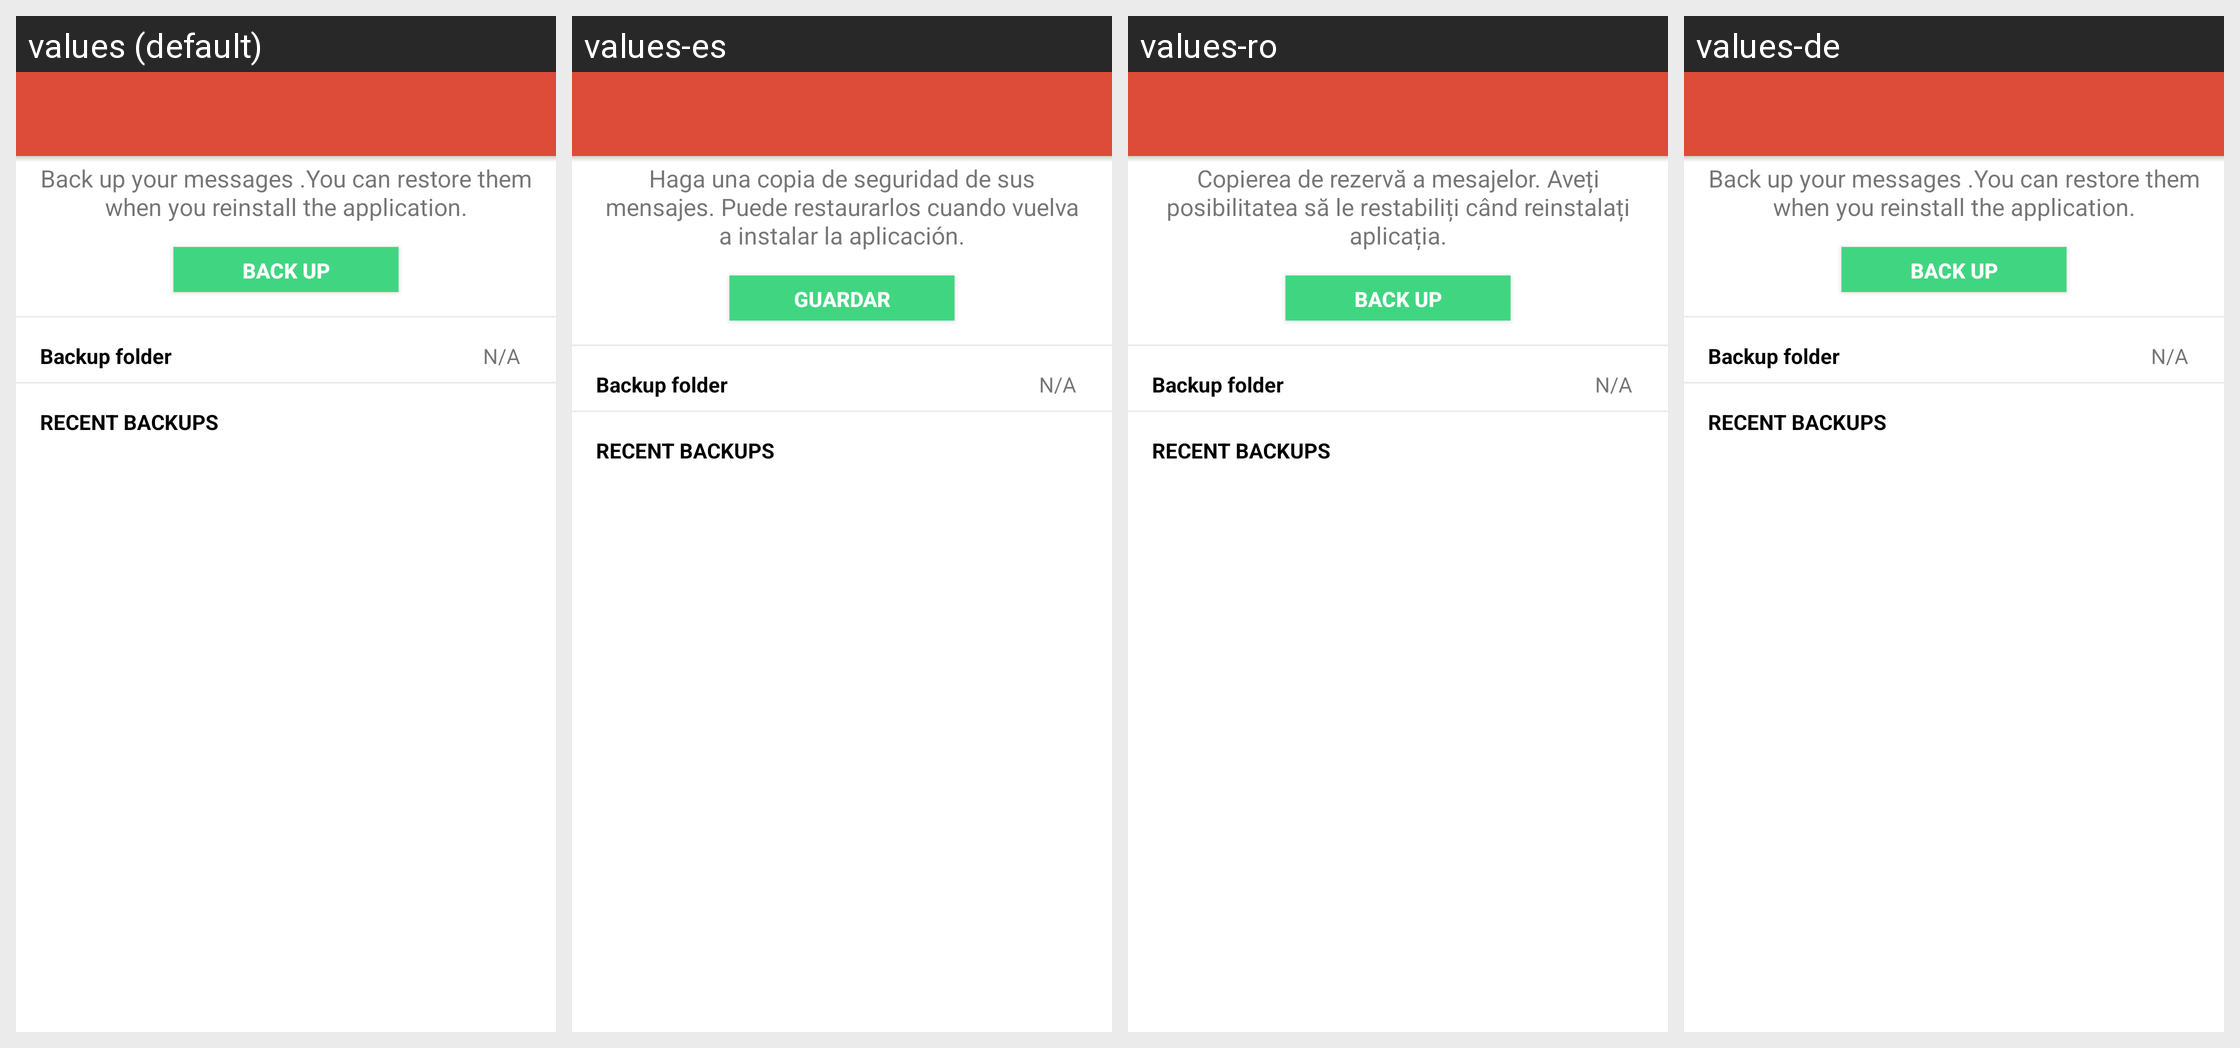

Here is an Android app screen in its default locale and in the app's own translations. Write out the translated-string differences for the strings that appear on this screen.
Android screen res/layout/activity_backup.xml rendered under 4 locales, left to right: values (default), values-es, values-ro, values-de. Device: Nexus 5 (rendered at 1080×1920; each locale shown at half size, 540×960, under a caption strip naming it); theme AppTheme.
Other locales in the repository, not shown: values-ar, values-bs, values-cs, values-el, values-fr, values-hr, values-id, values-mk, values-ru, values-sl, values-sr, values-tr.
Strings drawn on this screen, with the default value and each locale's value (text and hints the layout hard-codes, and strings that could not be matched under every locale, appear in the picture but are not listed):

back_up_your_messages_you_can_restore_them_when_you_reinstall_the_application
  values: Back up your messages .You can restore them when you reinstall the application.
  values-es: Haga una copia de seguridad de sus mensajes. Puede restaurarlos cuando vuelva a instalar la aplicación.
  values-ro: Copierea de rezervă a mesajelor. Aveți posibilitatea să le restabiliți când reinstalați aplicația.
  values-de: Back up your messages .You can restore them when you reinstall the application.

back_up
  values: BACK UP
  values-es: Guardar
  values-ro: BACK UP
  values-de: BACK UP

backup_drive_folder
  values: Backup folder
  values-es: Backup folder
  values-ro: Backup folder
  values-de: Backup folder

backup_drive_folder_not_set
  values: N/A
  values-es: N/A
  values-ro: N/A
  values-de: N/A

backup_drive_recent
  values: Recent Backups
  values-es: Recent Backups
  values-ro: Recent Backups
  values-de: Recent Backups
